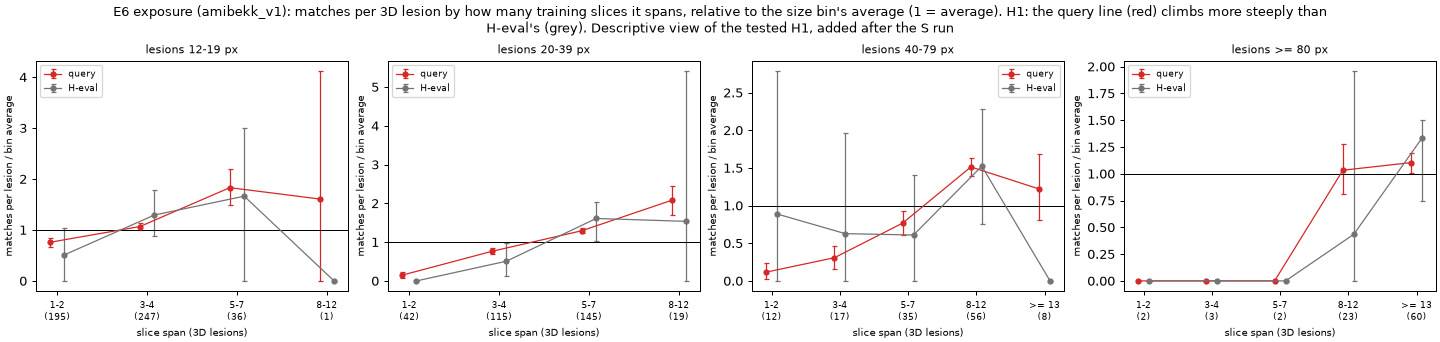

The table this chart was drawn from, first rows:
bin, span, lesions3d, rate_per_1000, rate_low, rate_high, relative, relative_low, relative_high, set, method
12-19 px, 1-2, 195, 0.03641, 0.03126, 0.04195, 0.7584, 0.665, 0.8493, query, slice_linking
12-19 px, 3-4, 247, 0.05124, 0.04561, 0.05717, 1.067, 0.9957, 1.146, query, slice_linking
12-19 px, 5-7, 36, 0.08789, 0.06967, 0.1072, 1.831, 1.481, 2.196, query, slice_linking
12-19 px, 8-12, 1, 0.07717, 0.0, 0.1929, 1.607, 0.0, 4.115, query, slice_linking
20-39 px, 1-2, 42, 0.01562, 0.009187, 0.02389, 0.148, 0.08616, 0.2225, query, slice_linking
20-39 px, 3-4, 115, 0.08052, 0.07113, 0.09025, 0.763, 0.6849, 0.8413, query, slice_linking
20-39 px, 5-7, 145, 0.1365, 0.1243, 0.1493, 1.293, 1.223, 1.367, query, slice_linking
20-39 px, 8-12, 19, 0.2193, 0.1787, 0.262, 2.078, 1.707, 2.454, query, slice_linking
40-79 px, 1-2, 12, 0.01286, 0.003215, 0.02572, 0.1163, 0.0277, 0.2431, query, slice_linking
40-79 px, 3-4, 17, 0.03405, 0.01816, 0.0522, 0.3077, 0.1623, 0.461, query, slice_linking
40-79 px, 5-7, 35, 0.08489, 0.06615, 0.1058, 0.7673, 0.6143, 0.932, query, slice_linking
40-79 px, 8-12, 56, 0.1674, 0.1468, 0.1902, 1.513, 1.398, 1.627, query, slice_linking
40-79 px, >= 13, 8, 0.135, 0.08682, 0.1881, 1.221, 0.8101, 1.689, query, slice_linking
>= 80 px, 1-2, 2, 0.0, 0.0, 0.0, 0.0, 0.0, 0.0, query, slice_linking
>= 80 px, 3-4, 3, 0.0, 0.0, 0.0, 0.0, 0.0, 0.0, query, slice_linking
>= 80 px, 5-7, 2, 0.0, 0.0, 0.0, 0.0, 0.0, 0.0, query, slice_linking
>= 80 px, 8-12, 23, 0.08724, 0.06543, 0.1124, 1.033, 0.8083, 1.275, query, slice_linking
>= 80 px, >= 13, 60, 0.09325, 0.07781, 0.1093, 1.104, 1.011, 1.19, query, slice_linking
12-19 px, 1-2, 195, 0.0283, 0.0, 0.06792, 0.5118, 0.0, 1.034, H-eval, slice_linking
12-19 px, 3-4, 247, 0.0715, 0.03128, 0.1163, 1.293, 0.8757, 1.79, H-eval, slice_linking
12-19 px, 5-7, 36, 0.09198, 0.0, 0.2453, 1.663, 0.0, 2.994, H-eval, slice_linking
12-19 px, 8-12, 1, 0.0, 0.0, 0.0, 0.0, 0.0, 0.0, H-eval, slice_linking
20-39 px, 1-2, 42, 0.0, 0.0, 0.0, 0.0, 0.0, 0.0, H-eval, slice_linking
20-39 px, 3-4, 115, 0.03839, 0.009598, 0.07678, 0.5075, 0.1214, 0.977, H-eval, slice_linking
20-39 px, 5-7, 145, 0.1218, 0.04567, 0.2131, 1.61, 1.022, 2.029, H-eval, slice_linking
20-39 px, 8-12, 19, 0.1162, 0.0, 0.3486, 1.536, 0.0, 5.406, H-eval, slice_linking
40-79 px, 1-2, 12, 0.09198, 0.0, 0.2759, 0.8889, 0.0, 2.784, H-eval, slice_linking
40-79 px, 3-4, 17, 0.06493, 0.0, 0.1948, 0.6275, 0.0, 1.965, H-eval, slice_linking
40-79 px, 5-7, 35, 0.06307, 0.0, 0.1577, 0.6095, 0.0, 1.407, H-eval, slice_linking
40-79 px, 8-12, 56, 0.1577, 0.05913, 0.2956, 1.524, 0.7619, 2.286, H-eval, slice_linking
40-79 px, >= 13, 8, 0.0, 0.0, 0.0, 0.0, 0.0, 0.0, H-eval, slice_linking
>= 80 px, 1-2, 2, 0.0, 0.0, 0.0, 0.0, 0.0, 0.0, H-eval, slice_linking
>= 80 px, 3-4, 3, 0.0, 0.0, 0.0, 0.0, 0.0, 0.0, H-eval, slice_linking
>= 80 px, 5-7, 2, 0.0, 0.0, 0.0, 0.0, 0.0, 0.0, H-eval, slice_linking
>= 80 px, 8-12, 23, 0.04799, 0.0, 0.144, 0.4348, 0.0, 1.957, H-eval, slice_linking
>= 80 px, >= 13, 60, 0.1472, 0.03679, 0.3127, 1.333, 0.75, 1.5, H-eval, slice_linking
12-19 px, 1-2, 173, 0.03279, 0.02743, 0.03836, 0.7097, 0.6137, 0.8102, query, connectivity_26
12-19 px, 3-4, 239, 0.05069, 0.04488, 0.05634, 1.097, 1.011, 1.177, query, connectivity_26
12-19 px, 5-7, 38, 0.07818, 0.06194, 0.09646, 1.692, 1.366, 2.046, query, connectivity_26
12-19 px, 8-12, 1, 0.07717, 0.0, 0.1929, 1.67, 0.0, 4.207, query, connectivity_26
20-39 px, 1-2, 25, 0.01852, 0.00926, 0.02932, 0.1662, 0.08174, 0.2676, query, connectivity_26
20-39 px, 3-4, 105, 0.08011, 0.06982, 0.09113, 0.7187, 0.6409, 0.7968, query, connectivity_26
20-39 px, 5-7, 145, 0.1261, 0.1152, 0.1376, 1.132, 1.066, 1.2, query, connectivity_26
20-39 px, 8-12, 21, 0.2499, 0.2095, 0.294, 2.242, 1.921, 2.584, query, connectivity_26
20-39 px, >= 13, 1, 0.6945, 0.3858, 1.042, 6.231, 3.565, 9.293, query, connectivity_26
40-79 px, 1-2, 6, 0.02572, 0.0, 0.05788, 0.1907, 0.0, 0.3986, query, connectivity_26
40-79 px, 3-4, 10, 0.02315, 0.007717, 0.04244, 0.1716, 0.05459, 0.3229, query, connectivity_26
40-79 px, 5-7, 31, 0.06846, 0.05103, 0.08591, 0.5076, 0.388, 0.6282, query, connectivity_26
40-79 px, 8-12, 58, 0.1943, 0.1723, 0.2182, 1.44, 1.355, 1.524, query, connectivity_26
40-79 px, >= 13, 8, 0.1833, 0.1254, 0.2412, 1.359, 0.9639, 1.761, query, connectivity_26
>= 80 px, 1-2, 1, 0.0, 0.0, 0.0, 0.0, 0.0, 0.0, query, connectivity_26
>= 80 px, 5-7, 1, 0.0, 0.0, 0.0, 0.0, 0.0, 0.0, query, connectivity_26
>= 80 px, 8-12, 21, 0.09187, 0.06798, 0.1176, 0.7677, 0.5904, 0.9605, query, connectivity_26
>= 80 px, >= 13, 56, 0.1344, 0.1164, 0.1543, 1.123, 1.051, 1.189, query, connectivity_26
12-19 px, 1-2, 173, 0.01914, 0.0, 0.05104, 0.34, 0.0, 0.9483, H-eval, connectivity_26
12-19 px, 3-4, 239, 0.07851, 0.03695, 0.1293, 1.395, 1.048, 1.752, H-eval, connectivity_26
12-19 px, 5-7, 38, 0.08714, 0.0, 0.2324, 1.548, 0.0, 2.903, H-eval, connectivity_26
12-19 px, 8-12, 1, 0.0, 0.0, 0.0, 0.0, 0.0, 0.0, H-eval, connectivity_26
20-39 px, 1-2, 25, 0.0, 0.0, 0.0, 0.0, 0.0, 0.0, H-eval, connectivity_26
20-39 px, 3-4, 105, 0.04205, 0.01051, 0.0841, 0.4919, 0.1179, 0.9429, H-eval, connectivity_26
... 12 more rows
